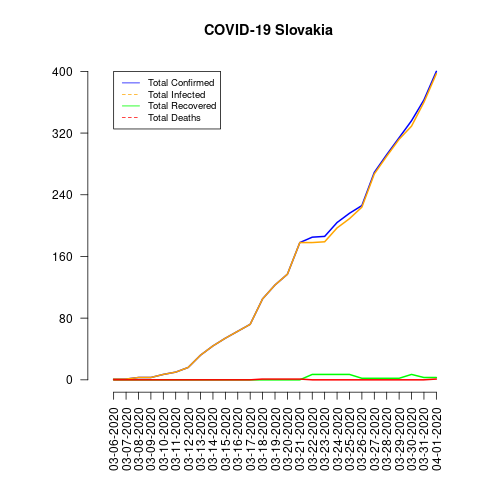

Source data for this figure (header and first rows):
date, total_confirmed, total_deaths, total_recovered, total_infected, mortality_rate, recovery_rate, daily_growth_rate
03-06-2020, 1, 0, 0, 1, 0.0, 0.0, 0.0
03-07-2020, 1, 0, 0, 1, 0.0, 0.0, 0.0
03-08-2020, 3, 0, 0, 3, 0.0, 0.0, 0.0
03-09-2020, 3, 0, 0, 3, 0.0, 0.0, 0.0
03-10-2020, 7, 0, 0, 7, 0.0, 0.0, 0.0
03-11-2020, 10, 0, 0, 10, 0.0, 0.0, 0.0
03-12-2020, 16, 0, 0, 16, 0.0, 0.0, 0.0
03-13-2020, 32, 0, 0, 32, 0.0, 0.0, 0.0
03-14-2020, 44, 0, 0, 44, 0.0, 0.0, 0.0
03-15-2020, 54, 0, 0, 54, 0.0, 0.0, 0.0
03-16-2020, 63, 0, 0, 63, 0.0, 0.0, 0.0
03-17-2020, 72, 0, 0, 72, 0.0, 0.0, 0.0
03-18-2020, 105, 1, 0, 105, 0.95, 0.0, 0.0
03-19-2020, 123, 1, 0, 123, 0.81, 0.0, 0.0
03-20-2020, 137, 1, 0, 137, 0.73, 0.0, 0.0
03-21-2020, 178, 1, 0, 178, 0.56, 0.0, 0.0
03-22-2020, 185, 0, 7, 178, 0.0, 3.78, 0.0
03-23-2020, 186, 0, 7, 179, 0.0, 3.76, 0.0
03-24-2020, 204, 0, 7, 197, 0.0, 3.43, 0.0
03-25-2020, 216, 0, 7, 209, 0.0, 3.24, 0.0
03-26-2020, 226, 0, 2, 224, 0.0, 0.88, 0.0
03-27-2020, 269, 0, 2, 267, 0.0, 0.74, 0.0
03-28-2020, 292, 0, 2, 290, 0.0, 0.68, 0.0
03-29-2020, 314, 0, 2, 312, 0.0, 0.64, 0.0
03-30-2020, 336, 0, 7, 329, 0.0, 2.08, 0.0
03-31-2020, 363, 0, 3, 360, 0.0, 0.83, 0.0
04-01-2020, 400, 1, 3, 397, 0.25, 0.75, 0.0
